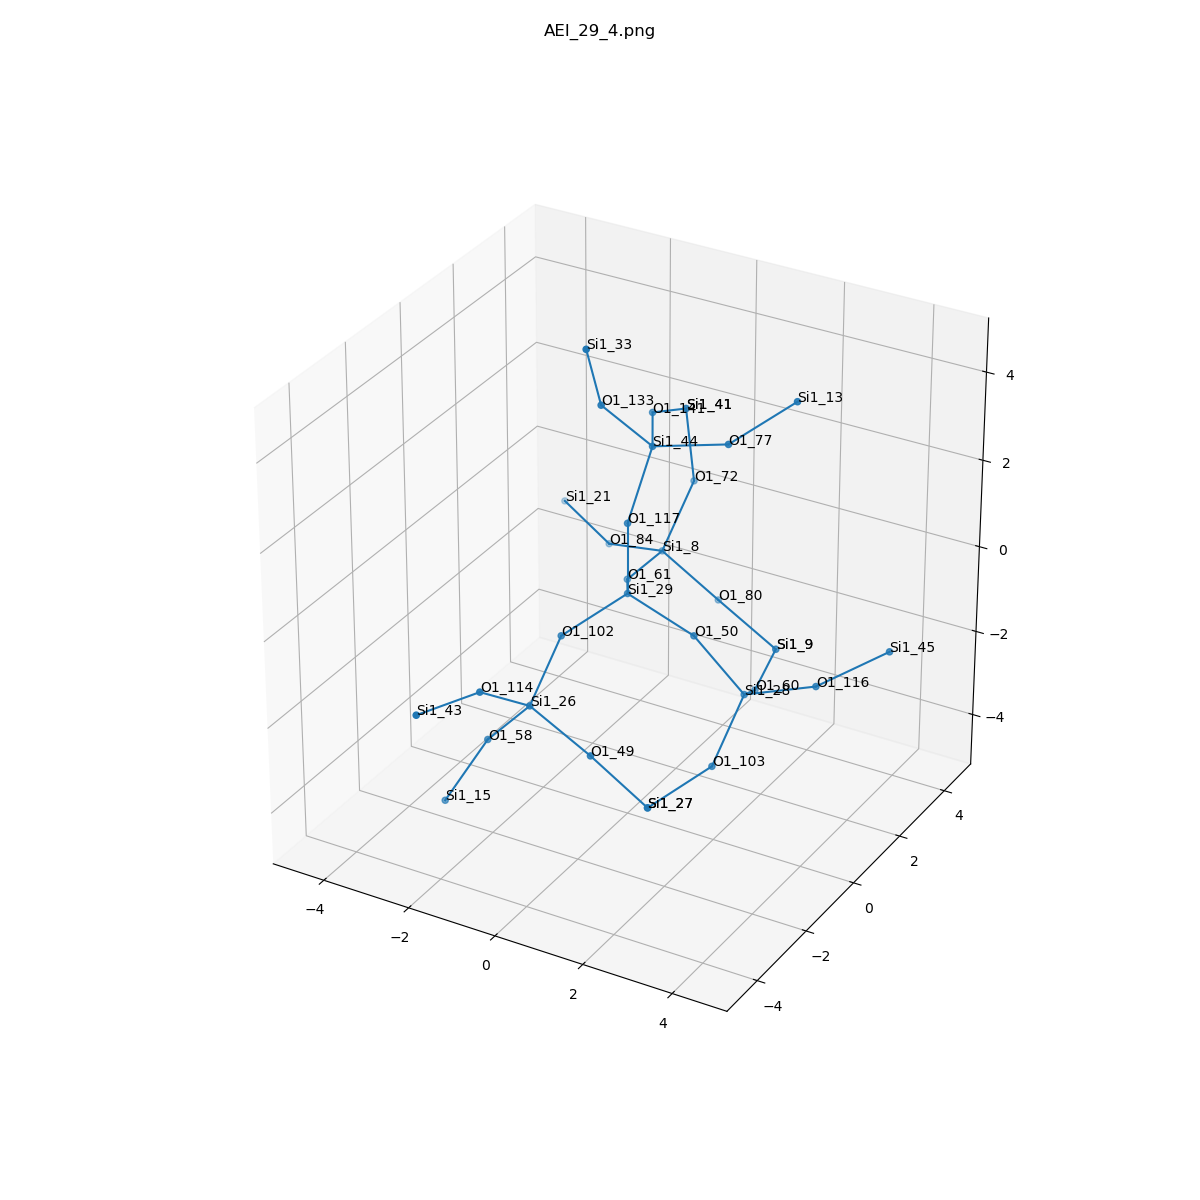

Values plotted in this chart, from the file beside it:
, neighbor_num, isite, atom, x, y, z, front_index
0, 0, 29, Si1, 0.0, 0.0, 0.0, 
1, 1, 117, O1, 5.551115123125783e-17, 0.0, 1.61, 0.0
2, 1, 61, O1, -0.762, 1.31, -0.5406, 0.0
3, 1, 102, O1, -0.7574, -1.317, -0.5338, 0.0
4, 1, 50, O1, 1.518, -5.551115123125783e-17, -0.5364, 0.0
5, 2, 44, Si1, 0.1176, 0.7801, 3.014, 1.0
6, 2, 8, Si1, -0.8609, 2.911, -0.6893, 2.0
7, 2, 26, Si1, -0.7045, -2.634, -1.46, 3.0
8, 2, 28, Si1, 2.498, 0.3157, -1.774, 4.0
9, 3, 133, O1, -0.5223, -0.1262, 4.181, 5.0
10, 3, 141, O1, -0.6787, 2.176, 2.922, 5.0
11, 3, 77, O1, 1.667, 1.064, 3.341, 5.0
12, 3, 80, O1, 0.1857, 3.41, -1.805, 6.0
13, 3, 72, O1, -0.5153, 3.605, 0.7208, 6.0
14, 3, 84, O1, -2.353, 3.313, -1.137, 6.0
15, 3, 49, O1, 0.7713, -2.791, -2.084, 7.0
16, 3, 114, O1, -1.051, -3.928, -0.5687, 7.0
17, 3, 58, O1, -1.779, -2.493, -2.649, 7.0
18, 3, 60, O1, 2.015, 1.661, -2.513, 8.0
19, 3, 116, O1, 4.002, 0.5058, -1.233, 8.0
20, 3, 103, O1, 2.457, -0.911, -2.817, 8.0
21, 4, 33, Si1, -0.5075, -0.7151, 5.678, 9.0
22, 4, 41, Si1, -0.7451, 3.663, 2.312, 10.0
23, 4, 13, Si1, 2.76, 1.852, 4.22, 11.0
24, 4, 9, Si1, 1.641, 3.227, -2.467, 12.0
25, 4, 41, Si1, -0.7451, 3.663, 2.312, 13.0
26, 4, 21, Si1, -3.796, 3.956, -0.8252, 14.0
27, 4, 27, Si1, 1.793, -2.318, -3.235, 15.0
28, 4, 43, Si1, -1.55, -5.454, -0.4438, 16.0
29, 4, 15, Si1, -2.457, -3.056, -3.998, 17.0
30, 4, 9, Si1, 1.641, 3.227, -2.467, 18.0
31, 4, 45, Si1, 5.147, 1.416, -0.5585, 19.0
32, 4, 27, Si1, 1.793, -2.318, -3.235, 20.0
